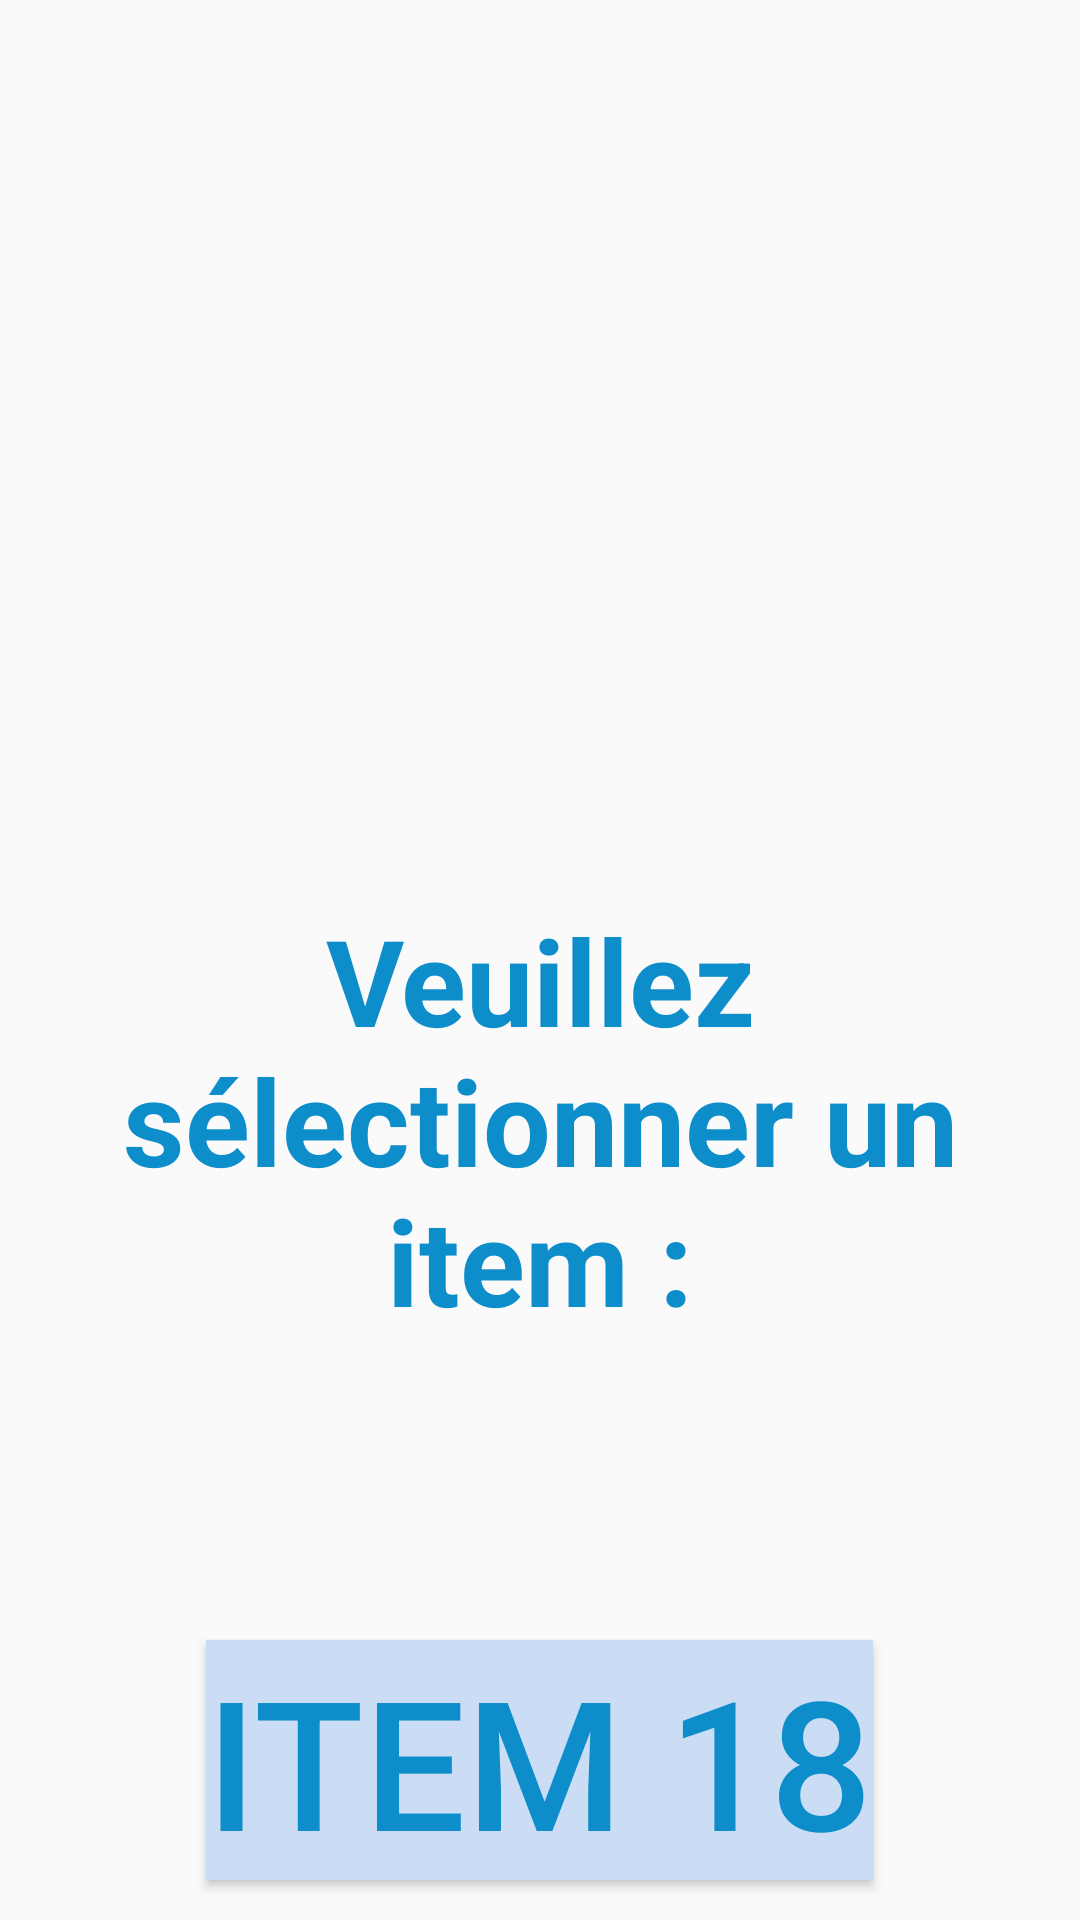

Here is an Android app screen rendered from its layout file. Give the layout XML and the strings, colors and styles it references.
<!-- AndroidManifest.xml: application theme AppTheme -->
<!-- res/layout/choice_exercise.xml -->
<?xml version="1.0" encoding="utf-8"?>
<LinearLayout xmlns:android="http://schemas.android.com/apk/res/android"
    xmlns:tools="http://schemas.android.com/tools"
    android:layout_width="match_parent"
    android:layout_height="match_parent"
    android:orientation="vertical">

    <LinearLayout
        android:layout_width="match_parent"
        android:layout_height="200dp"
        android:orientation="horizontal">

        <TextView
            android:id="@+id/PatientName"
            android:layout_width="0dp"
            android:layout_height="wrap_content"
            android:layout_marginStart="20dp"
            android:layout_marginTop="10dp"
            android:layout_weight="1"
            android:textColor="#767879"
            android:textSize="25sp"
            tools:text="Nom et prénom du patient" />

        <Button
            android:id="@+id/buttonExit"
            android:layout_width="100dp"
            android:layout_height="100dp"
            android:layout_marginEnd="20dp"
            android:layout_marginTop="40dp"
            android:background="@drawable/exit_button_2" />
    </LinearLayout>

    <Space
        android:layout_width="match_parent"
        android:layout_height="100dp" />

    <TextView
        android:id="@+id/texteChoixItem"
        android:layout_width="fill_parent"
        android:layout_height="wrap_content"
        android:layout_gravity="center"
        android:text="@string/choiceExercise"
        android:textAlignment="center"
        android:textColor="#0d8dc9"
        android:textSize="40sp"
        android:textStyle="bold" />

    <LinearLayout
        android:layout_width="match_parent"
        android:layout_height="match_parent"
        android:orientation="vertical">

        <Button
            android:id="@+id/buttonitem18"
            android:layout_width="wrap_content"
            android:layout_height="wrap_content"
            android:layout_gravity="center"
            android:layout_marginTop="100dp"
            android:background="#caddf4"
            android:text="@string/item18"
            android:textColor="#0d8dc9"
            android:textSize="60sp" />

        <Button
            android:id="@+id/buttonitem22"
            android:layout_width="wrap_content"
            android:layout_height="wrap_content"
            android:layout_gravity="center"
            android:layout_marginTop="100dp"
            android:background="#caddf4"
            android:text="@string/item22"
            android:textColor="#0d8dc9"
            android:textSize="60sp" />
    </LinearLayout>

</LinearLayout>
<!-- resources referenced by this layout -->
<resources>
  <string name="choiceExercise">Veuillez sélectionner un item :</string>
  <string name="item18">Item 18</string>
  <string name="item22">Item 22</string>
  <style name="AppTheme" parent="Base.Theme.AppCompat.Light.DarkActionBar">
          
          <item name="colorPrimary">@color/colorPrimary</item>
          <item name="colorPrimaryDark">@color/colorPrimaryDark</item>
          <item name="colorAccent">@color/colorAccent</item>
      </style>
  <color name="colorPrimary">#3F51B5</color>
  <color name="colorPrimaryDark">#0905cc</color>
  <color name="colorAccent">#40f2ff</color>
</resources>
